Run: headless pygame with SDL's dummy video driver; simulated clock (each Clock.tick advances the game by its frame time, no real sleeping); random seed 0; keys injected as events and as key.get_pressed() state; no mouse input.
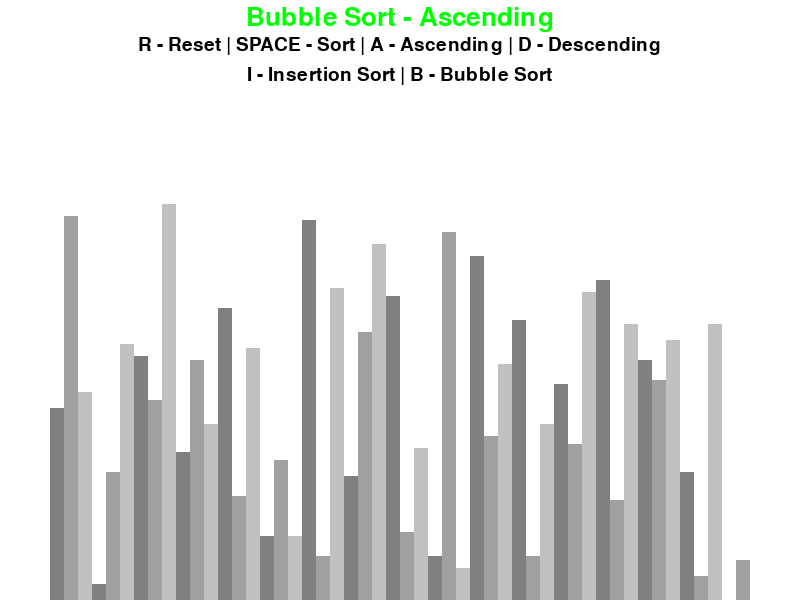
Frame 1 of 4 · flips 1–60 · no input
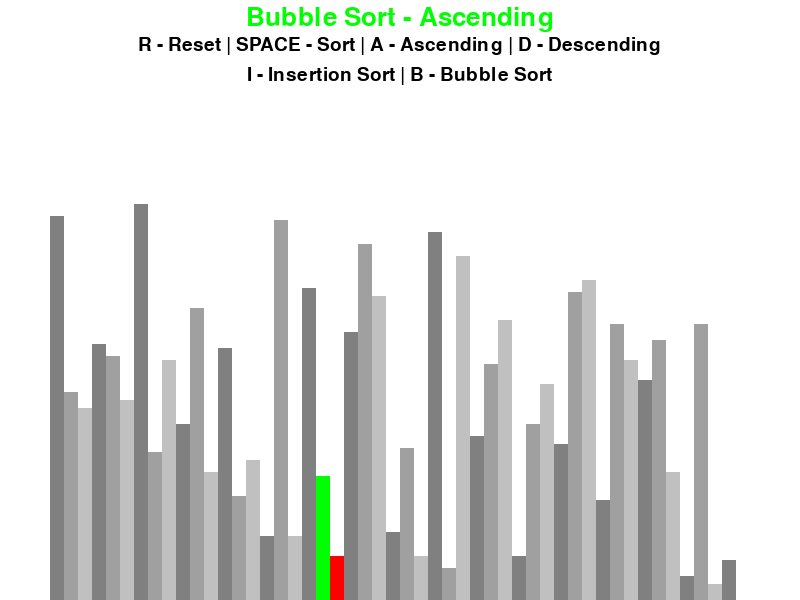
Frame 2 of 4 · flips 61–180 · tapped SPACE, RETURN · held RIGHT (→), D
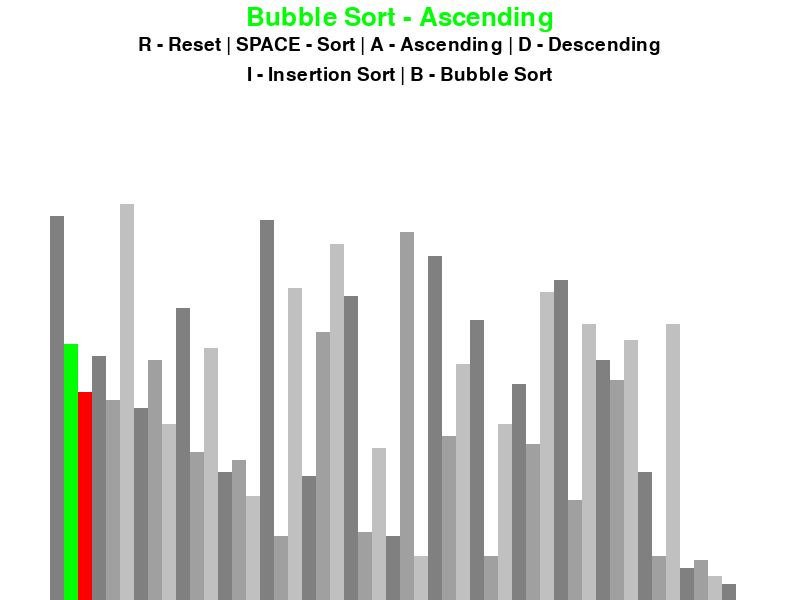
Frame 3 of 4 · flips 181–300 · held DOWN (↓), S
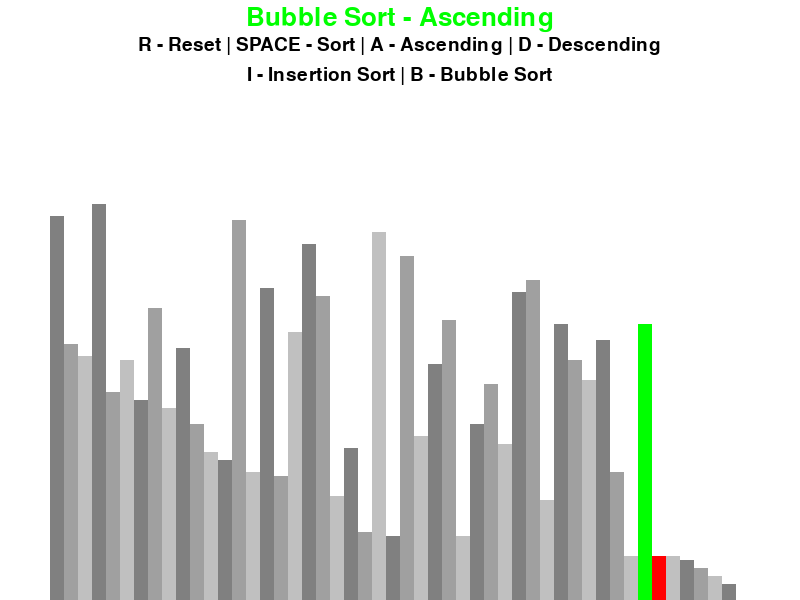
Frame 4 of 4 · flips 301–420 · held LEFT (←), A, UP (↑), W

The pygame program that drew these frames:

import pygame
import random
from pygame.constants import QUIT


pygame.init()

class DrawInformation:
    #initalize constants (tuples)
    BLACK = 0, 0, 0
    WHITE = 255, 255, 255
    GREEN = 0, 255, 0
    RED = 255, 0, 0
   
    BACKGROUND_COLOR = WHITE

    GRADIENTS = [(128, 128, 128), (160, 160, 160), (192, 192, 192)]

    SIDE_PADDING = 100
    TOP_PADDING = 150



    #constructor 
    def __init__(self, width, height, list):
        self.width = width
        self.height = height
        self.BLACK = 0, 0, 0
        
        #setup window passing width and height as tuple
        self.window = pygame.display.set_mode((width, height))
        self.FONT = pygame.font.SysFont('calibribody', 28)
        self.LARGE_FONT = pygame.font.SysFont('calibribody', 38)
        pygame.display.set_caption("Sorting Algorithm Visualizer")



        self.set_list(list)


    #function to setup dynamic list
    def set_list(self, list):
        self.list = list
        #store the min and max values of list
        self.min_value = min (list)
        self.max_value = max(list)

        #calculate area for each block
        self.block_width = round((self.width - self.SIDE_PADDING) / len(list))
        self.block_height = (self.height - self.TOP_PADDING) // (self.max_value - self.min_value)

        #floor division 
        self.start_x = self.SIDE_PADDING // 2


def draw(draw_info, algo_name, ascending):
    draw_info.window.fill(draw_info.BACKGROUND_COLOR)

    title = draw_info.LARGE_FONT.render(f"{algo_name} - {'Ascending' if ascending else 'Descending'}", 1, draw_info.GREEN)
    draw_info.window.blit(title, (draw_info.width/2 - title.get_width()/2 , 5))

    controls = draw_info.FONT.render("R - Reset | SPACE - Sort | A - Ascending | D - Descending", 1, draw_info.BLACK)
    draw_info.window.blit(controls, (draw_info.width/2 - controls.get_width()/2 , 35))

    controls = draw_info.FONT.render("I - Insertion Sort | B - Bubble Sort", 1, draw_info.BLACK)
    draw_info.window.blit(controls, (draw_info.width/2 - controls.get_width()/2 , 65))

    draw_list(draw_info)
    pygame.display.update()

def draw_list(draw_info, color_positions={}, clear_background=False):
    list = draw_info.list
    #only render necessary area of screen (area of bars - text does not change at any point)
    if (clear_background):
        clear_rect = (draw_info.SIDE_PADDING//2, draw_info.TOP_PADDING, 
                    draw_info.width - draw_info.SIDE_PADDING, draw_info.height - draw_info.TOP_PADDING)
        pygame.draw.rect(draw_info.window, draw_info.BACKGROUND_COLOR, clear_rect)

    for i, val in enumerate(list):
        #starting x position + (number of blocks * block width)
        x = draw_info.start_x + i * draw_info.block_width
        #subtract from min value to find the height relative to the min value
        y =  draw_info.height - (val - draw_info.min_value) * draw_info.block_height

        #every 3 elements reset the gradient of the bar
        color = draw_info.GRADIENTS[i % 3]

        if (i in color_positions):
            color = color_positions[i]

        pygame.draw.rect(draw_info.window, color, (x,y, draw_info.block_width, draw_info.height))

    if (clear_background):
        pygame.display.update()



#function to generate random list to sort
def generate_starting_list(n, min_value, max_value):
    list = []

    for i in range(n):
        value = random.randint(min_value, max_value)
        list.append(value)

    return list
        

def main():
    run = True
    clock = pygame.time.Clock()
    
    n = 50
    min_value = 0
    max_value = 100
    sorting = False
    ascending = True

    sorting_algo = bubble_sort
    sorting_algo_name = "Bubble Sort"
    sorting_algo_generator = None

    list = generate_starting_list(n, min_value, max_value)
    draw_info = DrawInformation(800, 600, list)

    while run:
        clock.tick(120)

        if sorting:
            try:
                #run next yield of generator
                next(sorting_algo_generator)
            #generator completed    
            except StopIteration:
                sorting = False
        else:
            #update the display
            draw(draw_info, sorting_algo_name, ascending)
        

        pygame.display.update()

        #return list of events since last loop
        for event in pygame.event.get():
            #exit window on exit button click
            if event.type == pygame.QUIT:
                run = False
            if event.type != pygame.KEYDOWN:
                continue
            if event.key == pygame.K_r:
                #generate new random list of values
                list = generate_starting_list(n, min_value, max_value)
                #update draw_info
                draw_info.set_list(list)
                sorting = False

            elif event.key == pygame.K_SPACE and sorting == False:
                sorting = True
                sorting_algo_generator = sorting_algo(draw_info, ascending)
            elif event.key == pygame.K_a and not sorting:
                ascending = True
            elif event.key == pygame.K_d and not sorting:
                ascending = False
            elif event.key == pygame.K_b and not sorting:
                sorting_algo = bubble_sort
                sorting_algo_name = "Bubble Sort"
            elif event.key == pygame.K_i and not sorting:
                sorting_algo = insertion_sort
                sorting_algo_name = "Insertion Sort"
            

            


        
    pygame.quit()

#sorting algorithms
def bubble_sort(draw_info, ascending = True):
    list = draw_info.list
    unsorted_until_index = len(list) - 1
    for i in range(unsorted_until_index):
        for j in range(unsorted_until_index - i):
            num1 = list[j]
            num2 = list[j + 1]
            #   ascending case                 descending case
            if (num1 > num2 and ascending) or (num1 < num2 and not ascending):
                #swap variables with 1 line 
                list[j], list[j+1] = list[j + 1], list[j]
                draw_list(draw_info, {j: draw_info.GREEN, j + 1: draw_info.RED}, True)
                #yield to give enable main loop to receive input 
                yield True
    return list

def insertion_sort(draw_info, ascending=True):
    list = draw_info.list
    for i in range(1, len(list)):
        current = list[i]
        while True:
            ascending_sort = i > 0 and list[i - 1] > current and ascending
            descending_sort = i > 0 and list[i - 1] < current and not ascending

            if not ascending_sort and not descending_sort:
                #if no condition is true
                break
        
            #swap the values
            list[i] = list[i -1]
            i = i - 1
            list[i] = current
            draw_list(draw_info, {i - 1: draw_info.GREEN, i: draw_info.RED}, True)
            #yield to give enable main loop to receive input 
            yield True

    return list



#if module is directly run execute main function
if __name__ == "__main__":
    main()
